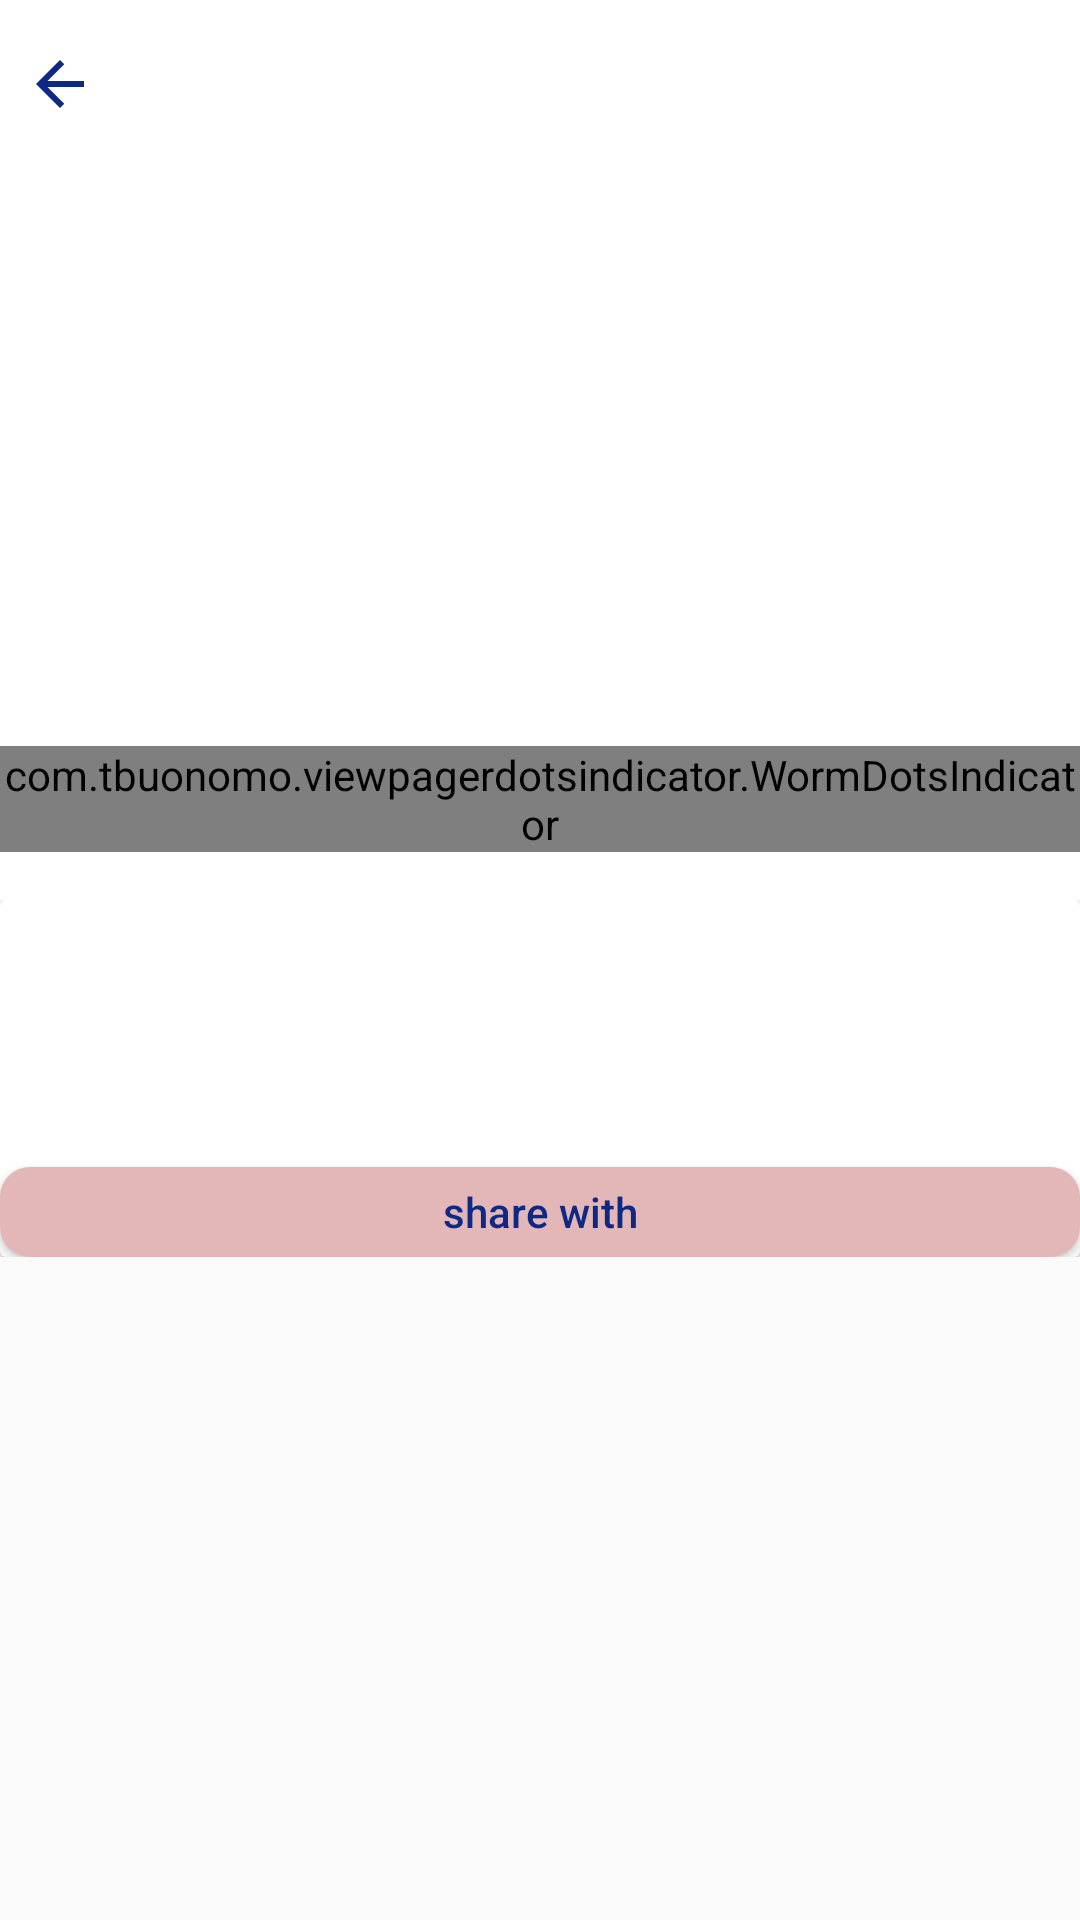

This screen was rendered from an Android layout file. Write that file and the resources it references.
<!-- AndroidManifest.xml: activity theme AppTheme.NoActionBar -->
<!-- res/layout/activity_home_detail.xml -->
<?xml version="1.0" encoding="utf-8"?>
<androidx.coordinatorlayout.widget.CoordinatorLayout
    xmlns:android="http://schemas.android.com/apk/res/android"
    xmlns:app="http://schemas.android.com/apk/res-auto"
    xmlns:tools="http://schemas.android.com/tools"
    android:layout_width="match_parent"
    android:layout_height="match_parent">

    <com.google.android.material.appbar.AppBarLayout
        android:id="@+id/appBar"
        android:layout_width="match_parent"
        android:layout_height="300dp"
        android:theme="@style/ThemeOverlay.AppCompat.Dark.ActionBar"
        android:fitsSystemWindows="true">

        <com.google.android.material.appbar.CollapsingToolbarLayout
            android:id="@+id/collapsingToolbar"
            android:layout_width="match_parent"
            android:layout_height="match_parent"
            app:layout_scrollFlags="scroll|exitUntilCollapsed"
            android:fitsSystemWindows="true"
            app:contentScrim="?attr/colorPrimary"
            app:expandedTitleMarginStart="48dp"
            app:expandedTitleMarginEnd="64dp">

            <androidx.constraintlayout.widget.ConstraintLayout
                android:layout_width="match_parent"
                android:fitsSystemWindows="true"
                app:layout_collapseMode="parallax"
                android:layout_height="match_parent">

                <androidx.viewpager.widget.ViewPager
                    android:id="@+id/images"
                    android:background="@android:color/white"
                    android:layout_width="match_parent"
                    android:layout_height="match_parent"/>

                <com.tbuonomo.viewpagerdotsindicator.WormDotsIndicator
                    android:id="@+id/wormDotsIndicator"
                    android:layout_width="wrap_content"
                    android:layout_height="wrap_content"
                    app:dotsColor="@android:color/white"
                    app:layout_constraintBottom_toBottomOf="parent"
                    app:layout_constraintStart_toStartOf="parent"
                    app:layout_constraintEnd_toEndOf="parent"
                    android:layout_marginStart="16dp"
                    android:layout_marginEnd="16dp"
                    android:layout_marginBottom="16dp"
                    app:dotsStrokeColor="@android:color/white"
                    app:dotsCornerRadius="8dp"
                    app:dotsSize="8dp"
                    app:dotsSpacing="4dp"
                    app:dotsStrokeWidth="2dp"
                    />

                <ImageView
                    android:id="@+id/backBtnCollapsed"
                    android:src="@drawable/ic_back_button"
                    android:padding="8dp"
                    app:layout_constraintStart_toStartOf="parent"
                    app:layout_constraintTop_toTopOf="parent"
                    android:layout_marginTop="8dp"
                    android:layout_width="wrap_content"
                    android:layout_height="wrap_content"/>

            </androidx.constraintlayout.widget.ConstraintLayout>

        </com.google.android.material.appbar.CollapsingToolbarLayout>

    </com.google.android.material.appbar.AppBarLayout>

    <androidx.core.widget.NestedScrollView
        android:layout_width="match_parent"
        app:layout_behavior="@string/appbar_scrolling_view_behavior"
        android:layout_height="match_parent">

        <LinearLayout
            android:layout_width="match_parent"
            android:orientation="vertical"
            android:layout_height="wrap_content">

            <androidx.cardview.widget.CardView
                android:layout_width="match_parent"
                android:layout_height="wrap_content">

                <LinearLayout
                    android:layout_width="match_parent"
                    android:orientation="vertical"
                    android:layout_height="wrap_content">

                    <TextView
                        android:id="@+id/tvName"
                        android:layout_marginStart="16dp"
                        android:layout_marginLeft="16dp"
                        android:layout_marginTop="16dp"
                        tools:text="Рекомендуемые"
                        android:textSize="18sp"
                        android:textColor="#0D2885"
                        android:textStyle="bold"
                        android:layout_width="wrap_content"
                        android:layout_height="wrap_content"/>

                    <TextView
                        android:id="@+id/tvFullDescription"
                        android:layout_marginStart="16dp"
                        android:layout_marginLeft="16dp"
                        android:layout_marginTop="8dp"
                        android:textColor="#0D2885"
                        android:layout_width="wrap_content"
                        android:layout_height="wrap_content"/>

                    <TextView
                        android:id="@+id/tvTime"
                        android:layout_width="wrap_content"
                        android:layout_height="wrap_content"
                        android:layout_below="@+id/tvFullDescription"
                        android:textColor="@android:color/black"
                        android:textSize="16dp"/>

                    <Button
                        android:id="@+id/shareMe"
                        android:layout_width="match_parent"
                        android:layout_height="30dp"
                        android:text="share with"
                        android:textColor="#0D2885"
                        android:background="@drawable/rounded_button_style"
                        android:textAllCaps="false"
                        android:onClick="onClick"
                        android:layout_below="@+id/tvTime"
                        />

                </LinearLayout>

            </androidx.cardview.widget.CardView>

        </LinearLayout>

    </androidx.core.widget.NestedScrollView>

</androidx.coordinatorlayout.widget.CoordinatorLayout>
<!-- resources referenced by this layout -->
<resources>
  <!-- drawable ic_back_button (drawable-v24) -->
  <vector android:height="24dp" android:tint="#0D2885"
      android:viewportHeight="24.0" android:viewportWidth="24.0"
      android:width="24dp" xmlns:android="http://schemas.android.com/apk/res/android">
      <path android:fillColor="#0D2885" android:pathData="M20,11H7.83l5.59,-5.59L12,4l-8,8 8,8 1.41,-1.41L7.83,13H20v-2z"/>
  </vector>
  <!-- drawable rounded_button_style (drawable) -->
  <?xml version="1.0" encoding="utf-8"?>
  <shape xmlns:android="http://schemas.android.com/apk/res/android" android:shape="rectangle" android:padding="10dp">
      <solid android:color="#E3B7B7"/> 
      <corners
          android:bottomRightRadius="10dp"
          android:bottomLeftRadius="10dp"
          android:topLeftRadius="10dp"
          android:topRightRadius="10dp"/>
  </shape>
  <style name="AppTheme.NoActionBar">
          <item name="windowActionBar">false</item>
          <item name="windowNoTitle">true</item>
      </style>
</resources>
